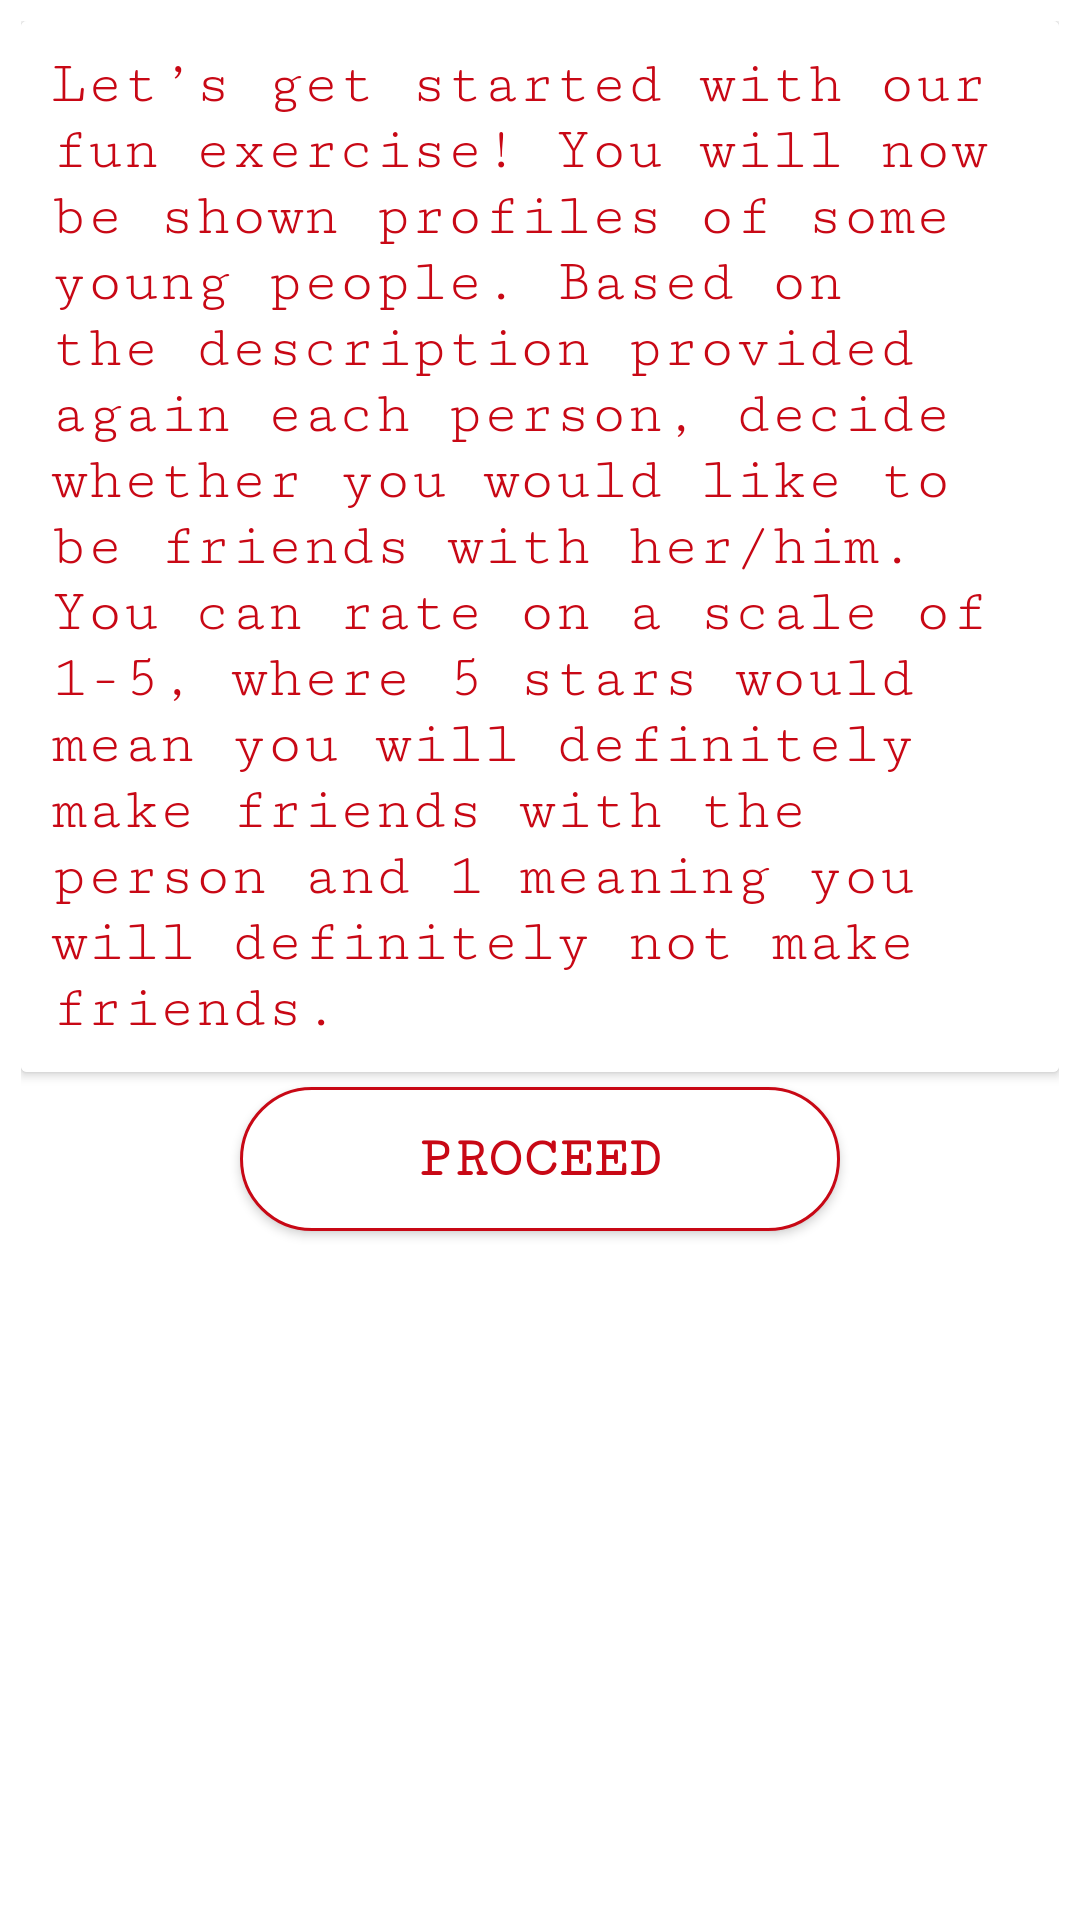

This screen was rendered from an Android layout file. Write that file and the resources it references.
<!-- AndroidManifest.xml: application theme AppTheme -->
<!-- res/layout/dialogue_box_layout.xml -->
<?xml version="1.0" encoding="utf-8"?>
<RelativeLayout xmlns:android="http://schemas.android.com/apk/res/android"
    android:layout_width="match_parent"
    android:layout_height="wrap_content"
    android:background="#FFFFFF"
    android:scrollbars="vertical"
    android:orientation="vertical">

    <LinearLayout
        android:layout_width="match_parent"
        android:layout_height="wrap_content"
        android:gravity="center"
        android:orientation="vertical"
        android:layout_margin="7dp">
        <android.support.v7.widget.CardView
            android:layout_width="wrap_content"
            android:layout_height="wrap_content">
            <TextView
            android:layout_width="match_parent"
            android:layout_height="wrap_content"
            android:background="@color/slider_background"
            android:fontFamily="serif-monospace"
            android:padding="10dp"
            android:text="@string/dialog_item"
            android:textColor="@color/slider_text"
            android:textSize="20dp" />
        </android.support.v7.widget.CardView>

        <Button
            android:id="@+id/declineButton"
            android:layout_width="wrap_content"
            android:layout_height="wrap_content"
            android:layout_margin="5dp"
            android:background="@drawable/customized_buttons_dialogbox"
            android:fontFamily="serif-monospace"
            android:text="@string/dialog_button"
            android:textColor="@color/slider_text"
            android:textSize="19dp"
            android:textStyle="bold" />
    </LinearLayout>
</RelativeLayout>
<!-- resources referenced by this layout -->
<resources>
  <color name="slider_background">#FFFFFF</color>
  <color name="slider_text"> #C80815</color>
  <!-- drawable customized_buttons_dialogbox (drawable) -->
  <?xml version="1.0" encoding="utf-8"?>
  <shape xmlns:android="http://schemas.android.com/apk/res/android"
      android:shape="rectangle">
      <corners android:radius="30dp" />
      <gradient
          android:angle="45"
          android:centerColor="#FFFFFF"
          android:centerX="35%"
          android:endColor="#FFFFFF"
          android:startColor="#FFFFFF"
          android:type="linear" />
  
      <size
          android:width="200dp"
          android:height="40dp" />
      <stroke
          android:width="1dp"
          android:color="#C80815" />
  </shape>
  <string name="dialog_button">PROCEED</string>
  <string name="dialog_item"> Let’s get started with our fun exercise! You will now be shown profiles of some young people. Based on the description provided again each person, decide whether you would like to be friends with her/him. \nYou can rate on a scale of 1-5, where 5 stars would mean you will definitely make friends with the person and 1 meaning you will definitely not make friends.</string>
  <style name="AppTheme" parent="Theme.AppCompat.Light.NoActionBar">
          
          <item name="colorPrimary">#C80815</item>
          <item name="colorPrimaryDark">#C80815</item>
          <item name="colorAccent">#C80815</item>
          <item name="android:textColorPrimary">@color/white</item>
          <item name="android:colorBackground">@android:color/background_light</item>
      </style>
  <color name="white">#ffffff</color>
</resources>
